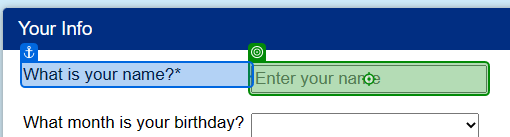
Workflow: Main

Step 1: type "[NameData.Sheet("Sheet1").Cell("A2")]" into the text box in window 'Find Unicorn Name' (msedge.exe)

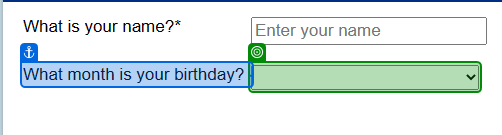
Step 2: select "[NameData.Sheet("Sheet1").Cell("B2")]" in the drop-down in window 'Find Unicorn Name' (msedge.exe)

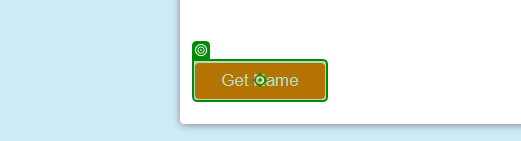
Step 3: click on the button in window 'Find Unicorn Name' (msedge.exe)

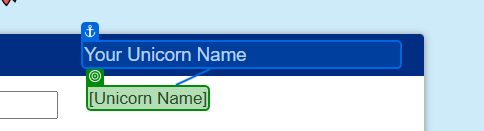
Step 4: get-text from the element in window 'Find Unicorn Name' (msedge.exe)
